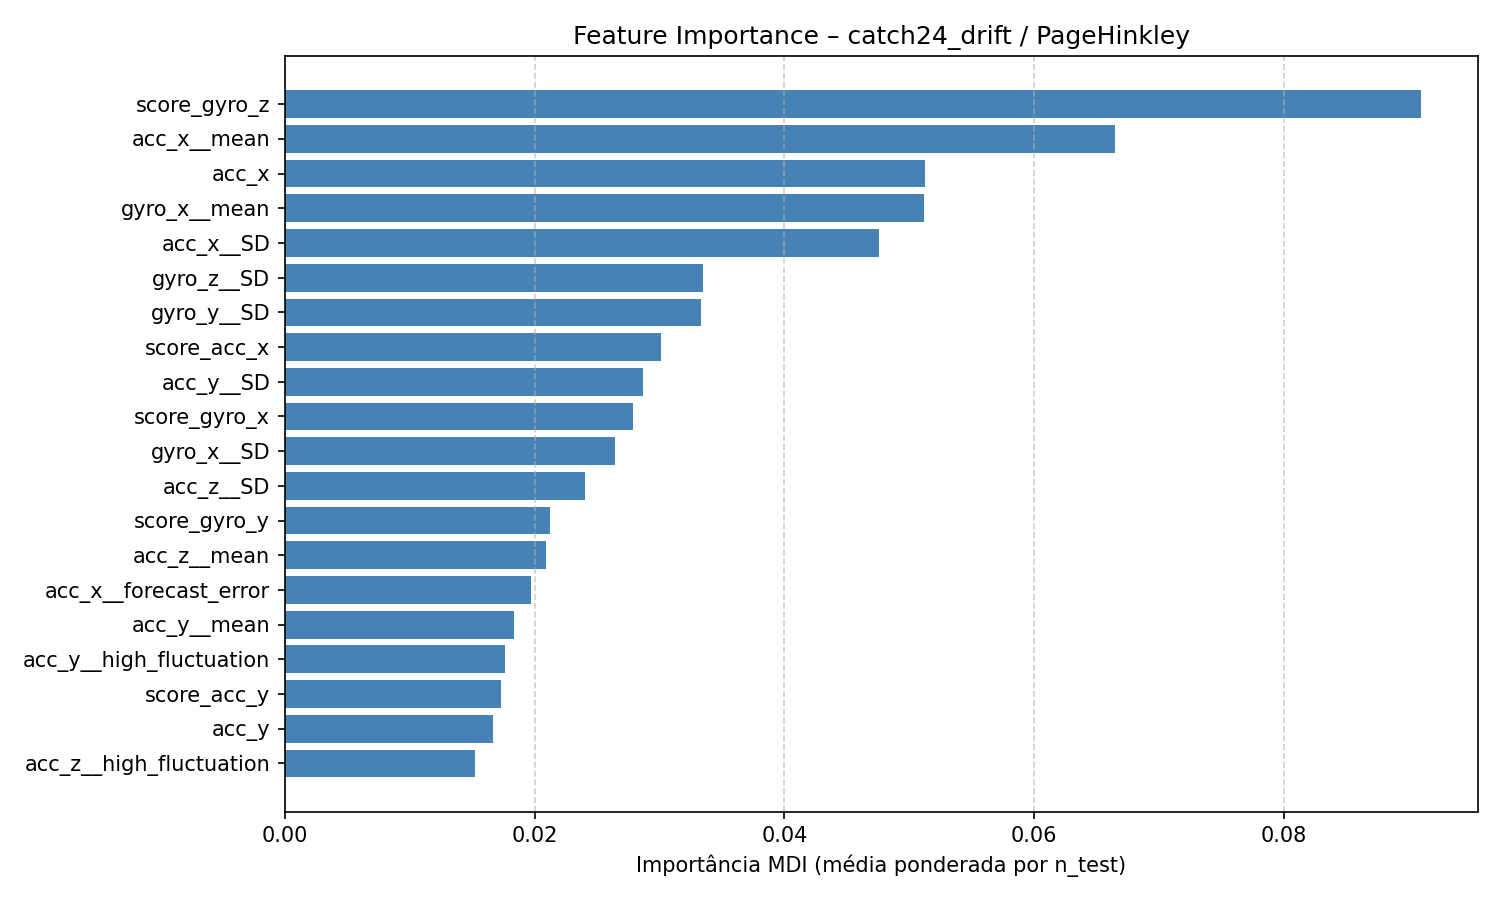

The data file committed next to this chart (first rows):
feature, feature_importance_mdi
score_gyro_z, 0.09094
acc_x__mean, 0.0665
acc_x, 0.05127
gyro_x__mean, 0.05117
acc_x__SD, 0.04759
gyro_z__SD, 0.03346
gyro_y__SD, 0.03329
score_acc_x, 0.0301
acc_y__SD, 0.02866
score_gyro_x, 0.02789
gyro_x__SD, 0.02647
acc_z__SD, 0.02405
score_gyro_y, 0.02123
acc_z__mean, 0.02095
acc_x__forecast_error, 0.01972
acc_y__mean, 0.01833
acc_y__high_fluctuation, 0.01767
score_acc_y, 0.01734
acc_y, 0.01671
acc_z__high_fluctuation, 0.01527
gyro_z__high_fluctuation, 0.01238
acc_z, 0.01174
gyro_x__high_fluctuation, 0.01173
acc_z__entropy_pairs, 0.0112
score_acc_z, 0.01119
gyro_y__high_fluctuation, 0.01041
acc_x__high_fluctuation, 0.009635
acc_x__centroid_freq, 0.009343
gyro_y__mean, 0.009238
gyro_z__low_freq_power, 0.009219
acc_y__acf_timescale, 0.008229
gyro_x__whiten_timescale, 0.007905
gyro_z__forecast_error, 0.007633
gyro_z__acf_timescale, 0.007593
gyro_y__stretch_high, 0.007243
acc_x__trev, 0.007234
gyro_y__low_freq_power, 0.006975
acc_z__acf_timescale, 0.006684
acc_y__transition_matrix, 0.006321
acc_x__low_freq_power, 0.006262
acc_x__periodicity, 0.00619
gyro_z__centroid_freq, 0.006177
acc_y__trev, 0.005554
acc_z__stretch_decreasing, 0.005454
gyro_z__periodicity, 0.005383
gyro_y__acf_timescale, 0.005054
acc_y__forecast_error, 0.004551
gyro_y__forecast_error, 0.004483
gyro_z__acf_first_min, 0.004479
gyro_y__acf_first_min, 0.004085
acc_z__low_freq_power, 0.003876
acc_x__entropy_pairs, 0.00374
acc_x__acf_timescale, 0.003599
acc_x__acf_first_min, 0.003594
acc_z__transition_matrix, 0.003512
acc_y__centroid_freq, 0.003506
gyro_x__acf_timescale, 0.003349
acc_z__whiten_timescale, 0.003287
acc_y__entropy_pairs, 0.003237
gyro_z__mean, 0.003027
... 96 more rows
